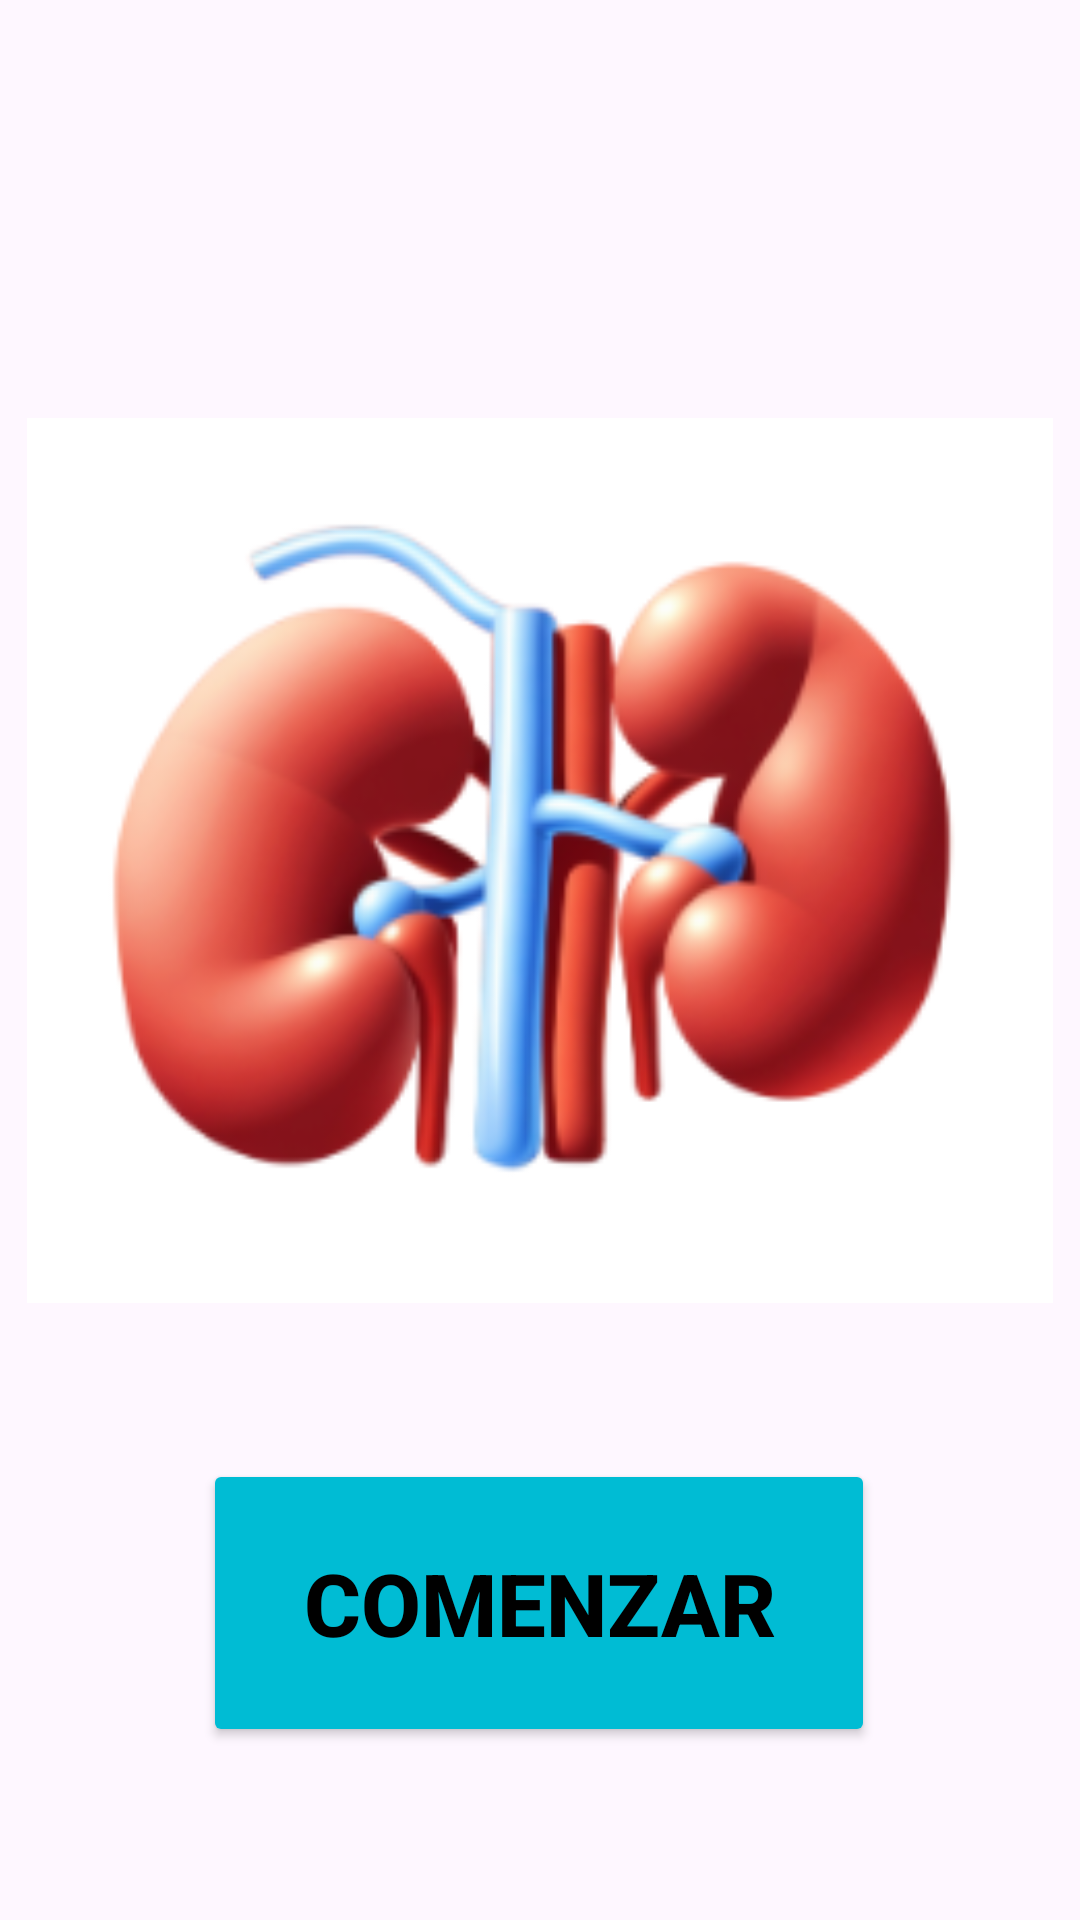

The Android layout XML behind this screen, and the referenced resources:
<!-- AndroidManifest.xml: application theme Theme.EnferRenalyObesi -->
<!-- res/layout/activity_main.xml -->
<?xml version="1.0" encoding="utf-8"?>
<androidx.constraintlayout.widget.ConstraintLayout xmlns:android="http://schemas.android.com/apk/res/android"
    xmlns:app="http://schemas.android.com/apk/res-auto"
    xmlns:tools="http://schemas.android.com/tools"
    android:layout_width="match_parent"
    android:layout_height="match_parent"
    tools:context=".MainActivity">

    <ImageView
        android:id="@+id/imageView"
        android:layout_width="342dp"
        android:layout_height="297dp"
        app:layout_constraintBottom_toBottomOf="parent"
        app:layout_constraintEnd_toEndOf="parent"
        app:layout_constraintHorizontal_bias="0.492"
        app:layout_constraintStart_toStartOf="parent"
        app:layout_constraintTop_toTopOf="parent"
        app:layout_constraintVertical_bias="0.403"
        app:srcCompat="@drawable/logo" />

    <Button
        android:id="@+id/btn_start"
        android:layout_width="224dp"
        android:layout_height="96dp"
        android:text="COMENZAR"
        android:textStyle="bold"
        android:backgroundTint="@color/btn_blue"
        android:textColor="@color/black"
        android:textSize="29sp"
        app:layout_constraintBottom_toBottomOf="parent"
        app:layout_constraintEnd_toEndOf="parent"
        app:layout_constraintHorizontal_bias="0.497"
        app:layout_constraintStart_toStartOf="parent"
        app:layout_constraintTop_toTopOf="parent"
        app:layout_constraintVertical_bias="0.894" />
</androidx.constraintlayout.widget.ConstraintLayout>
<!-- resources referenced by this layout -->
<resources>
  <color name="black">#FF000000</color>
  <color name="btn_blue">#00BCD4</color>
  <!-- drawable logo: png bitmap (drawable, 47456 bytes) -->
  <style name="Theme.EnferRenalyObesi" parent="Base.Theme.EnferRenalyObesi" />
  <style name="Base.Theme.EnferRenalyObesi" parent="Theme.Material3.DayNight.NoActionBar">
          
          
      </style>
</resources>
